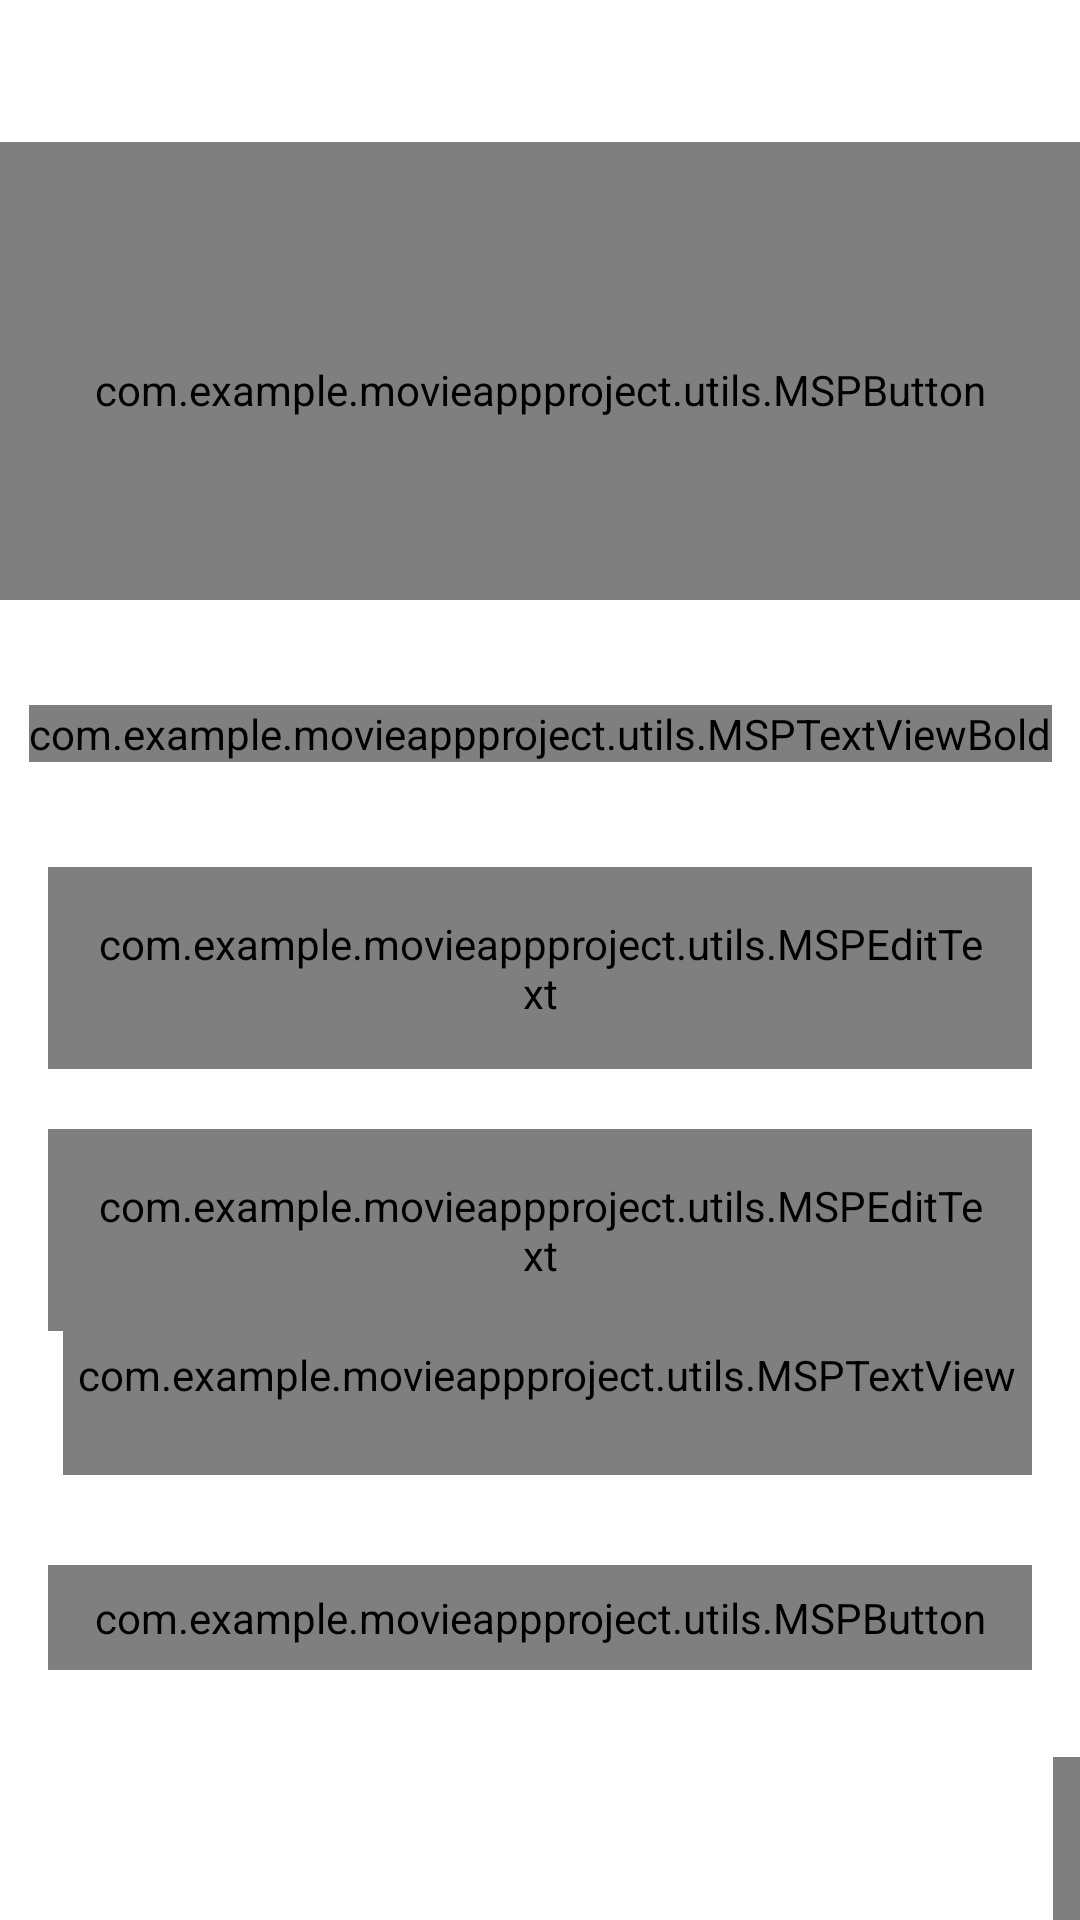

Produce the Android XML layout that renders to this screen, including the resource entries it uses.
<!-- AndroidManifest.xml: activity theme AppTheme.NoActionBar -->
<!-- res/layout/activity_login.xml -->
<?xml version="1.0" encoding="utf-8"?>
<androidx.constraintlayout.widget.ConstraintLayout xmlns:android="http://schemas.android.com/apk/res/android"
    xmlns:app="http://schemas.android.com/apk/res-auto"
    xmlns:tools="http://schemas.android.com/tools"
    android:layout_width="match_parent"
    android:layout_height="match_parent"
    android:background="@color/white"
    tools:context=".activities.LoginActivity">

    <FrameLayout
        android:id="@+id/fl_header_image"
        android:layout_width="wrap_content"
        android:layout_height="@dimen/auth_header_image_height"
        app:layout_constraintEnd_toEndOf="parent"
        app:layout_constraintStart_toStartOf="parent"
        app:layout_constraintTop_toTopOf="parent">

        <com.example.movieappproject.utils.MSPButton
            android:id="@+id/toploginpanel"
            android:layout_width="371dp"
            android:layout_height="165dp"
            android:layout_gravity="center"
            android:layout_marginStart="16dp"
            android:layout_marginTop="30dp"
            android:layout_marginEnd="16dp"
            android:background="@drawable/button_background"
            android:foreground="?attr/selectableItemBackground"
            android:gravity="center"
            android:paddingTop="@dimen/btn_padding"
            android:paddingBottom="@dimen/btn_padding"
            android:text="@string/app_name"
            android:textColor="@android:color/white"
            android:textSize="@dimen/btn_textSizeBig"
            app:layout_constraintEnd_toEndOf="parent"
            app:layout_constraintStart_toStartOf="parent"
            app:layout_constraintTop_toBottomOf="@id/tv_forgot_password" />

    </FrameLayout>

    <com.example.movieappproject.utils.MSPTextViewBold
        android:id="@+id/tv_title"
        android:layout_width="wrap_content"
        android:layout_height="wrap_content"
        android:layout_marginTop="35dp"
        android:text="@string/title_login"
        android:textColor="@color/teal_200"
        android:textSize="@dimen/title_textSize"
        app:layout_constraintEnd_toEndOf="parent"
        app:layout_constraintStart_toStartOf="parent"
        app:layout_constraintTop_toBottomOf="@id/fl_header_image" />

    <com.google.android.material.textfield.TextInputLayout
        android:id="@+id/til_email"

        android:layout_width="match_parent"
        android:layout_height="wrap_content"
        android:layout_marginStart="16dp"
        android:layout_marginTop="35dp"
        android:layout_marginEnd="16dp"
        android:layout_marginBottom="21dp"
        android:hint="@string/et_hint_email_id"
        android:textColorHint="@color/design_default_color_secondary"
        app:layout_constraintBottom_toTopOf="@+id/til_password"
        app:layout_constraintEnd_toEndOf="parent"
        app:layout_constraintStart_toStartOf="parent"
        app:layout_constraintTop_toBottomOf="@+id/tv_title">

        <com.example.movieappproject.utils.MSPEditText
            android:id="@+id/et_email"
            android:layout_width="match_parent"
            android:layout_height="match_parent"
            android:inputType="text"
            android:padding="@dimen/et_padding"
            android:textColor="@color/design_default_color_primary"
            android:textSize="@dimen/et_textSize" />
    </com.google.android.material.textfield.TextInputLayout>

    <com.google.android.material.textfield.TextInputLayout
        android:id="@+id/til_password"

        android:layout_width="match_parent"
        android:layout_height="wrap_content"
        android:layout_marginStart="16dp"
        android:layout_marginTop="20dp"
        android:layout_marginEnd="16dp"
        android:hint="@string/et_hint_password"
        android:textColorHint="@color/design_default_color_secondary"
        app:layout_constraintEnd_toEndOf="parent"
        app:layout_constraintStart_toStartOf="parent"
        app:layout_constraintTop_toBottomOf="@id/til_email">

        <com.example.movieappproject.utils.MSPEditText
            android:id="@+id/et_password"
            android:layout_width="match_parent"
            android:layout_height="wrap_content"
            android:inputType="textPassword"
            android:padding="@dimen/et_padding"
            android:textColor="@color/design_default_color_primary"
            android:textSize="@dimen/et_textSize" />

    </com.google.android.material.textfield.TextInputLayout>

    <com.example.movieappproject.utils.MSPTextView
        android:id="@+id/tv_forgot_password"
        android:layout_width="wrap_content"
        android:layout_height="wrap_content"
        android:layout_marginEnd="16dp"
        android:foreground="?attr/selectableItemBackground"
        android:minHeight="48dp"
        android:padding="@dimen/clickable_text_view_padding"
        android:text="@string/lbl_forgot_password"
        android:textColor="@color/design_default_color_secondary"
        android:textSize="@dimen/forgot_password_textSize"
        app:layout_constraintEnd_toEndOf="parent"
        app:layout_constraintTop_toBottomOf="@id/til_password" />

    <com.example.movieappproject.utils.MSPButton
        android:id="@+id/btn_login"
        android:layout_width="match_parent"
        android:layout_height="wrap_content"
        android:layout_gravity="center"
        android:layout_marginStart="16dp"
        android:layout_marginTop="30dp"
        android:layout_marginEnd="16dp"
        android:background="@drawable/button_background"
        android:foreground="?attr/selectableItemBackground"
        android:gravity="center"
        android:paddingTop="@dimen/btn_padding"
        android:paddingBottom="@dimen/btn_padding"
        android:text="@string/btn_lbl_login"
        android:textColor="@android:color/white"
        android:textSize="@dimen/btn_textSize"
        app:layout_constraintEnd_toEndOf="parent"
        app:layout_constraintStart_toStartOf="parent"
        app:layout_constraintTop_toBottomOf="@id/tv_forgot_password" />

    <LinearLayout
        android:layout_width="wrap_content"
        android:layout_height="wrap_content"
        android:layout_marginTop="5dp"
        android:gravity="center_vertical"
        android:orientation="horizontal"
        app:layout_constraintEnd_toEndOf="parent"
        app:layout_constraintStart_toStartOf="parent"
        app:layout_constraintTop_toBottomOf="@id/btn_login">

        <com.example.movieappproject.utils.MSPTextViewBold
            android:id="@+id/tv_don_t_have_an_account"
            android:layout_width="wrap_content"
            android:layout_height="wrap_content"
            android:layout_marginTop="16dp"
            android:padding="@dimen/clickable_text_view_padding"
            android:text="@string/don_t_have_an_account"
            android:textColor="@color/design_default_color_secondary"
            android:textSize="@dimen/lbl_text_view_textSize" />

        <com.example.movieappproject.utils.MSPTextViewBold
            android:id="@+id/tv_register"
            android:layout_width="wrap_content"
            android:layout_height="wrap_content"
            android:layout_marginTop="16dp"
            android:foreground="?attr/selectableItemBackground"
            android:padding="@dimen/clickable_text_view_padding"
            android:text="@string/register"
            android:textColor="@color/design_default_color_secondary"
            android:textSize="@dimen/lbl_text_view_textSize" />
    </LinearLayout>
</androidx.constraintlayout.widget.ConstraintLayout>
<!-- resources referenced by this layout -->
<resources>
  <dimen name="auth_header_image_height">200dp</dimen>
  <dimen name="btn_padding">8dp</dimen>
  <dimen name="btn_textSize">18sp</dimen>
  <dimen name="btn_textSizeBig">28sp</dimen>
  <dimen name="clickable_text_view_padding">5dp</dimen>
  <dimen name="et_padding">16dp</dimen>
  <dimen name="et_textSize">16sp</dimen>
  <dimen name="forgot_password_textSize">14sp</dimen>
  <dimen name="lbl_text_view_textSize">16sp</dimen>
  <dimen name="title_textSize">18sp</dimen>
  <!-- drawable button_background (drawable) -->
  <?xml version="1.0" encoding="utf-8"?>
  <shape xmlns:android="http://schemas.android.com/apk/res/android"
      android:shape="rectangle">
  
      <gradient
          android:angle="360"
          android:endColor="@color/design_default_color_secondary_variant"
          android:startColor="@color/purple_200"
          android:type="linear"/>
  
          <corners android:radius="@dimen/button_background_radius" />
  
  </shape>
  <string name="app_name">MOVIEAPP</string>
  <string name="btn_lbl_login">LOG IN</string>
  <string name="don_t_have_an_account">Don\'t have an account?</string>
  <string name="et_hint_email_id">Email ID</string>
  <string name="et_hint_password">Password</string>
  <string name="lbl_forgot_password">Forgot Password?</string>
  <string name="register"><u>Register</u></string>
  <string name="title_login">LOGIN</string>
  <style name="AppTheme.NoActionBar">
          <item name="windowActionBar">false</item>
          <item name="windowNoTitle">true</item>
      </style>
  <dimen name="button_background_radius">10dp</dimen>
  <!-- not gathered from this repository: default colours our renderer supplied (Android Studio template values) -->
  <color name="purple_200">#FFBB86FC</color>
  <color name="teal_200">#FF03DAC5</color>
  <color name="white">#FFFFFFFF</color>
</resources>
